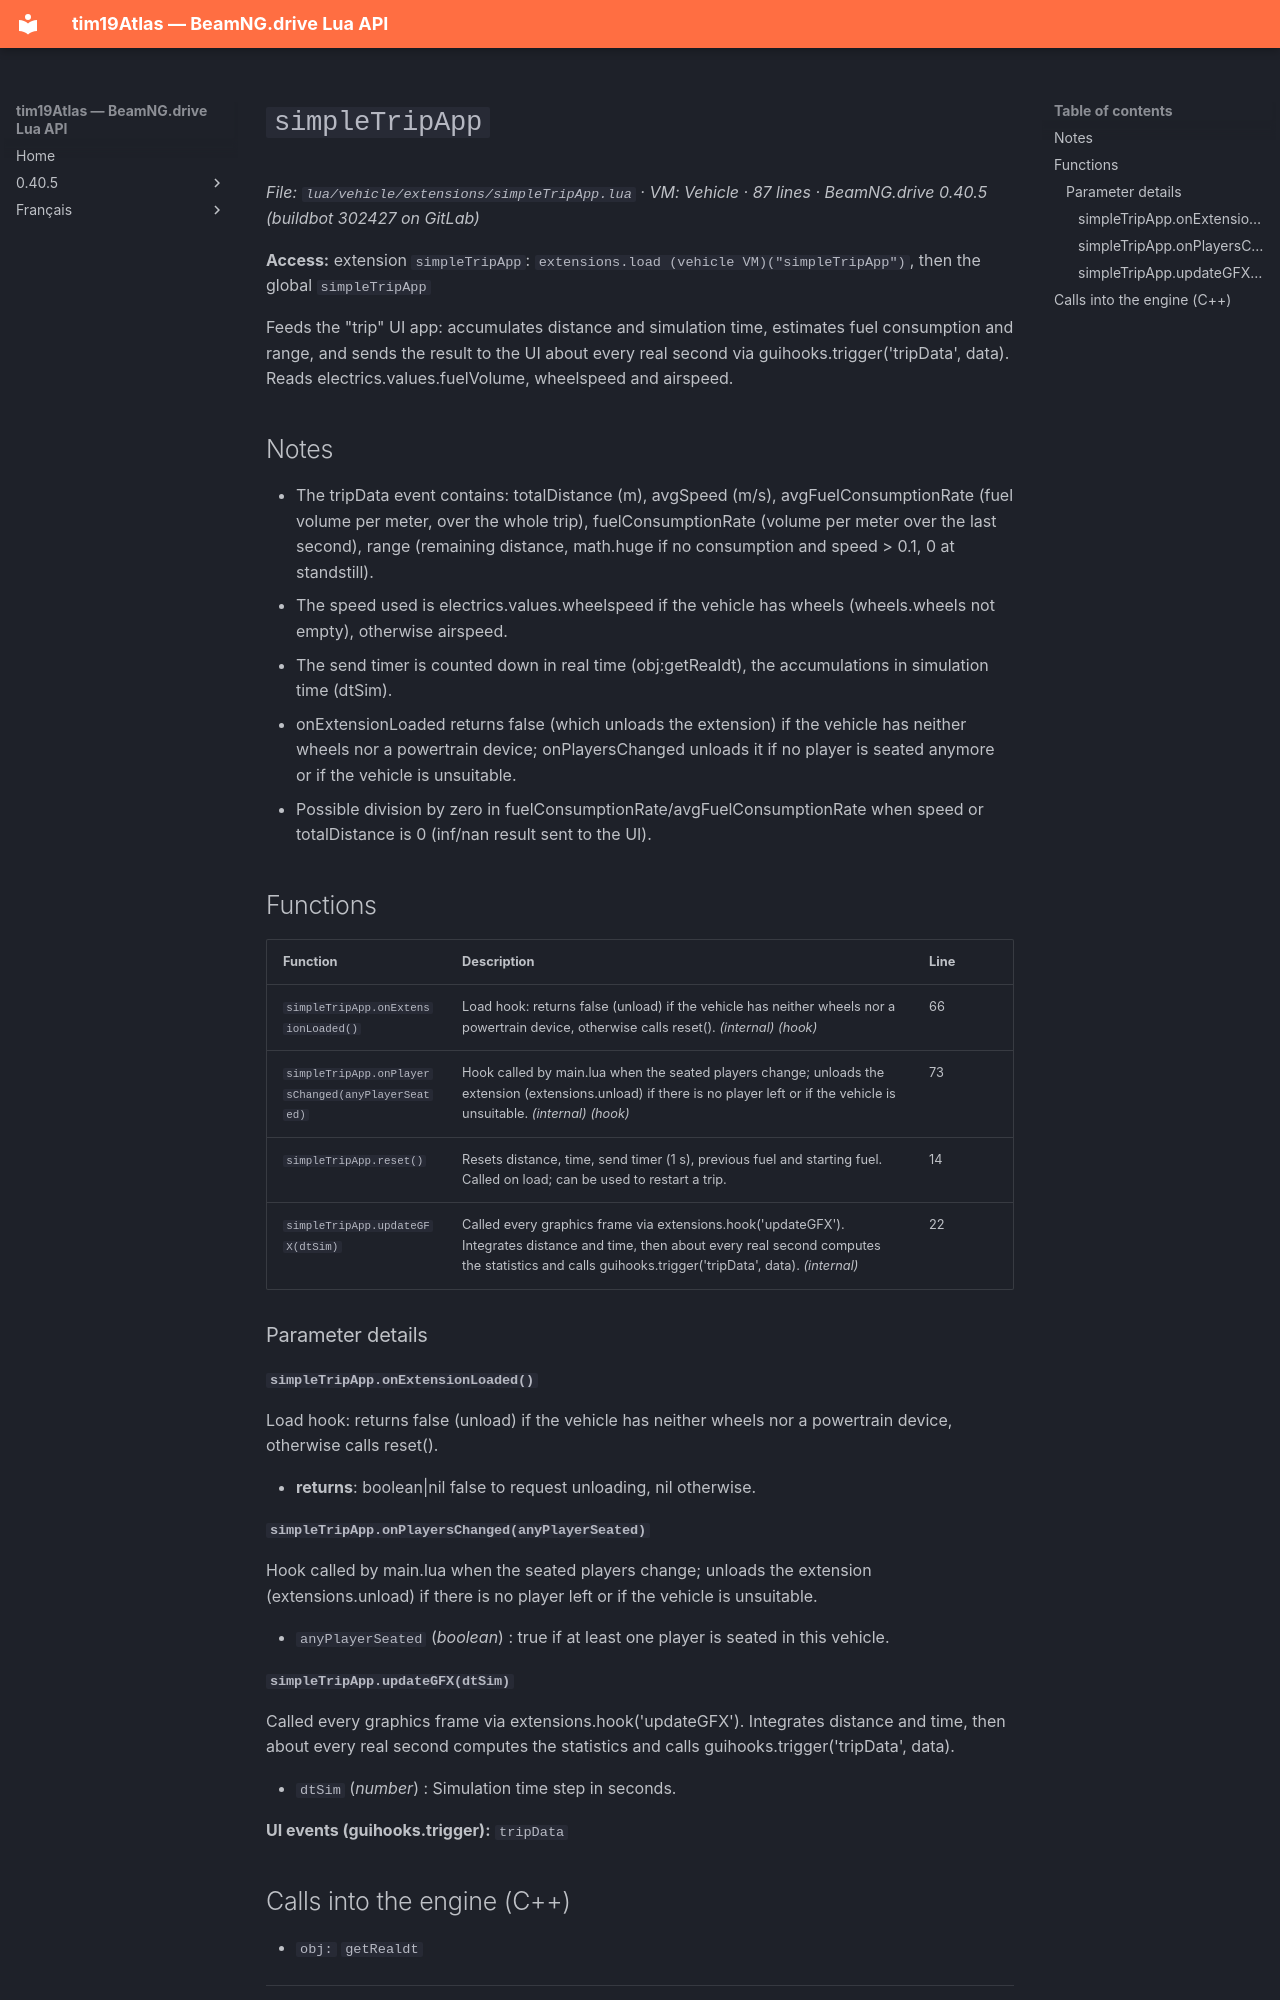

repository: Tim0219800/beamng-lua-atlas · page: 0.40.5/vehicle/extensions/simpleTripApp.html · generator: mkdocs

# `simpleTripApp`

*File: `lua/vehicle/extensions/simpleTripApp.lua` · VM: Vehicle · 87 lines · BeamNG.drive 0.40.5 (buildbot 302427 on GitLab)*

**Access:** extension `simpleTripApp`: `extensions.load (vehicle VM)("simpleTripApp")`, then the global `simpleTripApp`

Feeds the "trip" UI app: accumulates distance and simulation time, estimates fuel consumption and range, and sends the result to the UI about every real second via guihooks.trigger('tripData', data). Reads electrics.values.fuelVolume, wheelspeed and airspeed.

## Notes

- The tripData event contains: totalDistance (m), avgSpeed (m/s), avgFuelConsumptionRate (fuel volume per meter, over the whole trip), fuelConsumptionRate (volume per meter over the last second), range (remaining distance, math.huge if no consumption and speed > 0.1, 0 at standstill).
- The speed used is electrics.values.wheelspeed if the vehicle has wheels (wheels.wheels not empty), otherwise airspeed.
- The send timer is counted down in real time (obj:getRealdt), the accumulations in simulation time (dtSim).
- onExtensionLoaded returns false (which unloads the extension) if the vehicle has neither wheels nor a powertrain device; onPlayersChanged unloads it if no player is seated anymore or if the vehicle is unsuitable.
- Possible division by zero in fuelConsumptionRate/avgFuelConsumptionRate when speed or totalDistance is 0 (inf/nan result sent to the UI).

## Functions

| Function | Description | Line |
|---|---|---|
| `simpleTripApp.onExtensionLoaded()` | Load hook: returns false (unload) if the vehicle has neither wheels nor a powertrain device, otherwise calls reset(). *(internal)* *(hook)* | 66 |
| `simpleTripApp.onPlayersChanged(anyPlayerSeated)` | Hook called by main.lua when the seated players change; unloads the extension (extensions.unload) if there is no player left or if the vehicle is unsuitable. *(internal)* *(hook)* | 73 |
| `simpleTripApp.reset()` | Resets distance, time, send timer (1 s), previous fuel and starting fuel. Called on load; can be used to restart a trip. | 14 |
| `simpleTripApp.updateGFX(dtSim)` | Called every graphics frame via extensions.hook('updateGFX'). Integrates distance and time, then about every real second computes the statistics and calls guihooks.trigger('tripData', data). *(internal)* | 22 |

### Parameter details

#### `simpleTripApp.onExtensionLoaded()`

Load hook: returns false (unload) if the vehicle has neither wheels nor a powertrain device, otherwise calls reset().

- **returns**: boolean|nil false to request unloading, nil otherwise.

#### `simpleTripApp.onPlayersChanged(anyPlayerSeated)`

Hook called by main.lua when the seated players change; unloads the extension (extensions.unload) if there is no player left or if the vehicle is unsuitable.

- `anyPlayerSeated` (*boolean*) : true if at least one player is seated in this vehicle.
